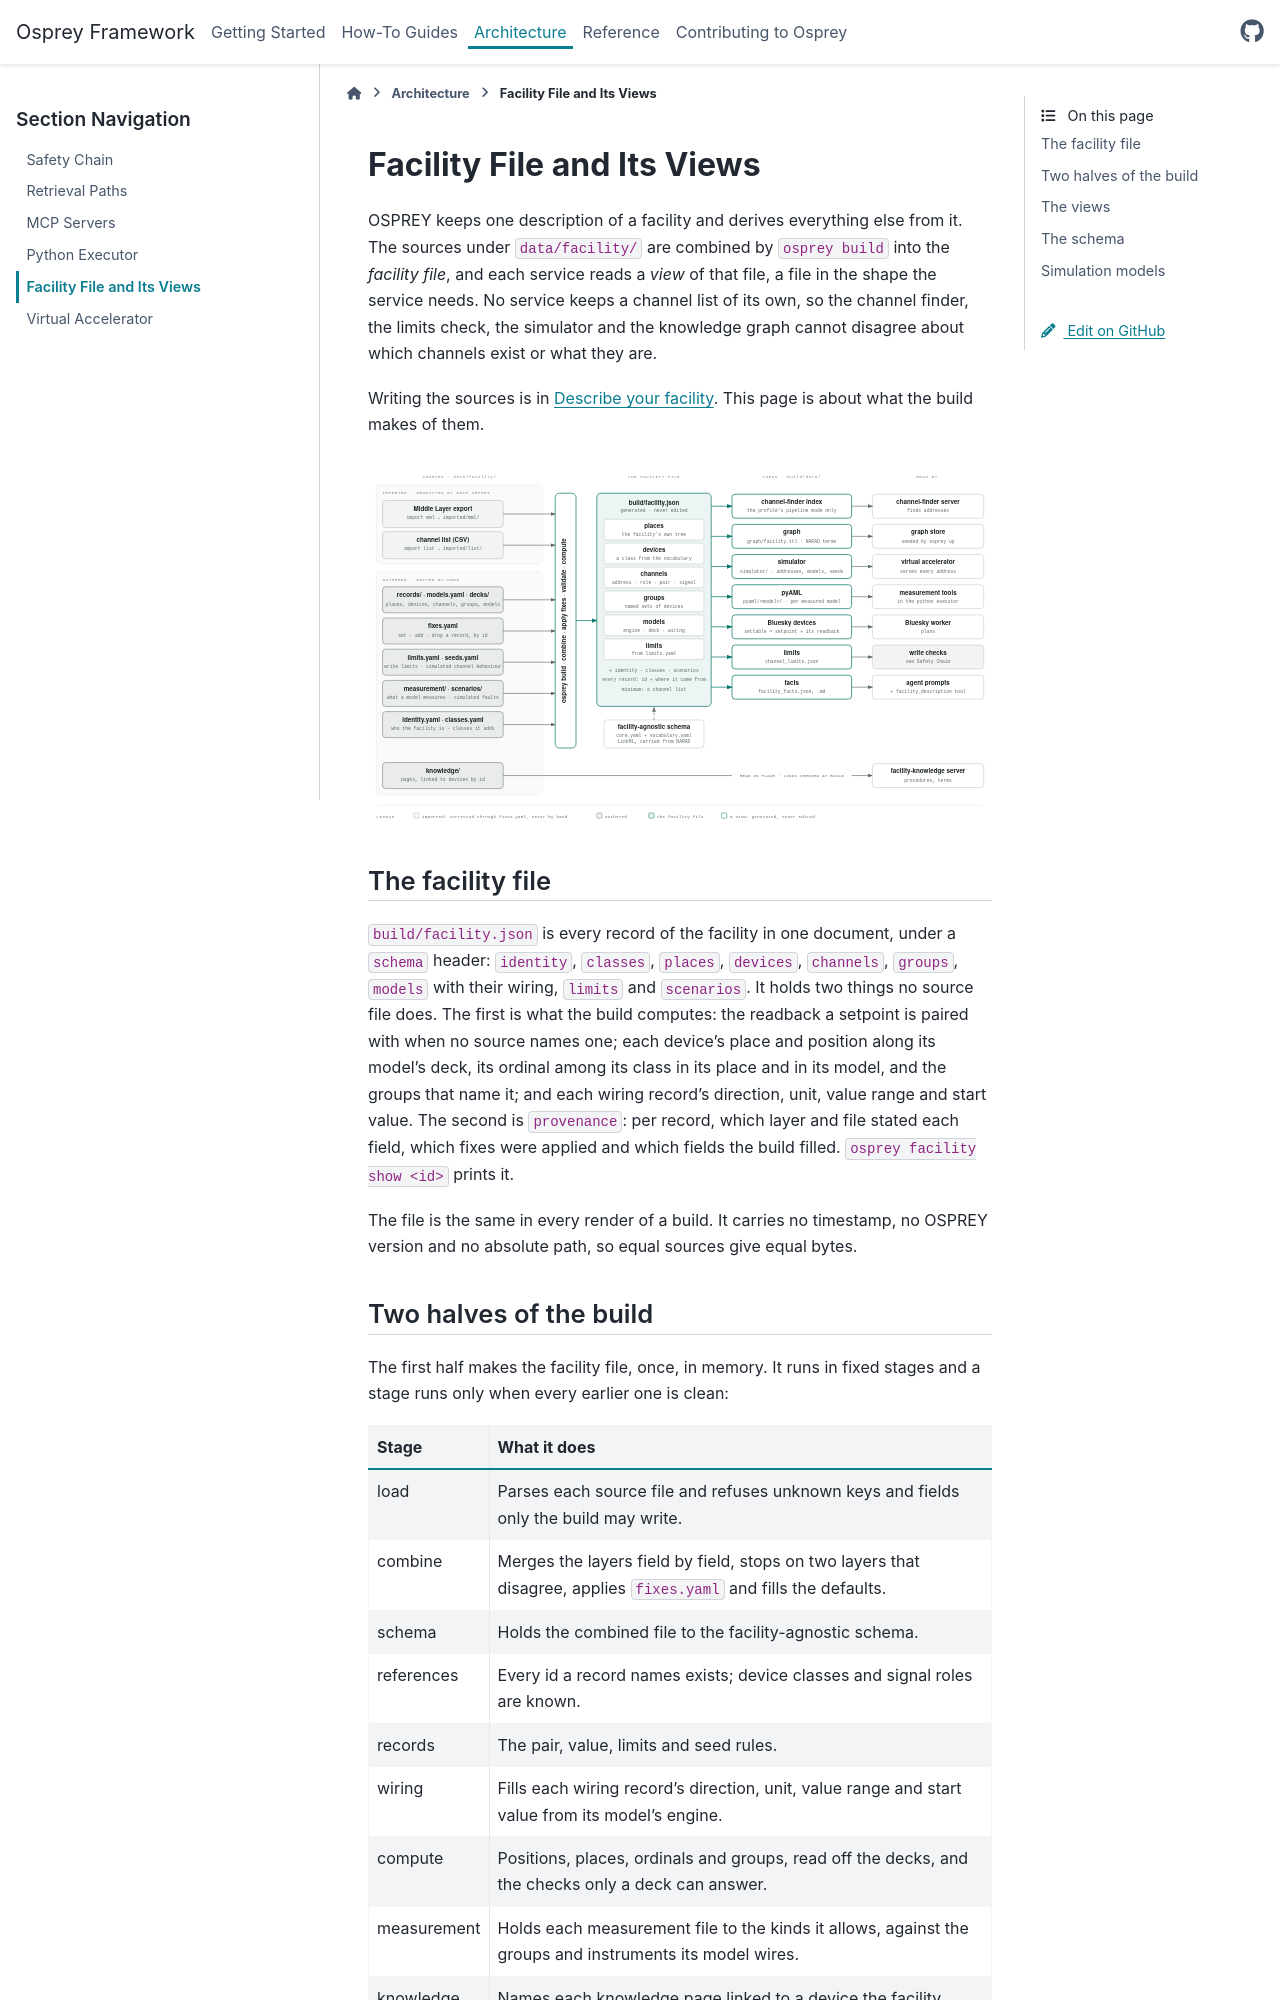

repository: JeffersonLab/osprey · page: latest/architecture/facility-file.html · generator: sphinx

.. _architecture-facility-file:

===========================
Facility File and Its Views
===========================

OSPREY keeps one description of a facility and derives everything else from
it. The sources under ``data/facility/`` are combined by ``osprey build`` into
the *facility file*, and each service reads a *view* of that file, a file in
the shape the service needs. No service keeps a channel list of its own, so
the channel finder, the limits check, the simulator and the knowledge graph
cannot disagree about which channels exist or what they are.

Writing the sources is in :doc:`/how-to/describe-your-facility`. This page is
about what the build makes of them.

.. raw:: html
   :file: ../_diagrams/facility-map.html

The facility file
=================

``build/facility.json`` is every record of the facility in one document,
under a ``schema`` header: ``identity``, ``classes``, ``places``, ``devices``,
``channels``, ``groups``, ``models`` with their wiring, ``limits`` and
``scenarios``. It holds two things no source file does. The first is what the
build computes: the readback a setpoint is paired with when no source names
one; each device's place and position along its model's deck, its ordinal
among its class in its place and in its model, and the groups that name it;
and each wiring record's direction, unit, value range and start value. The
second is ``provenance``: per record, which layer and file stated each field,
which fixes were applied and which fields the build filled.
``osprey facility show <id>`` prints it.

The file is the same in every render of a build. It carries no timestamp, no
OSPREY version and no absolute path, so equal sources give equal bytes.
